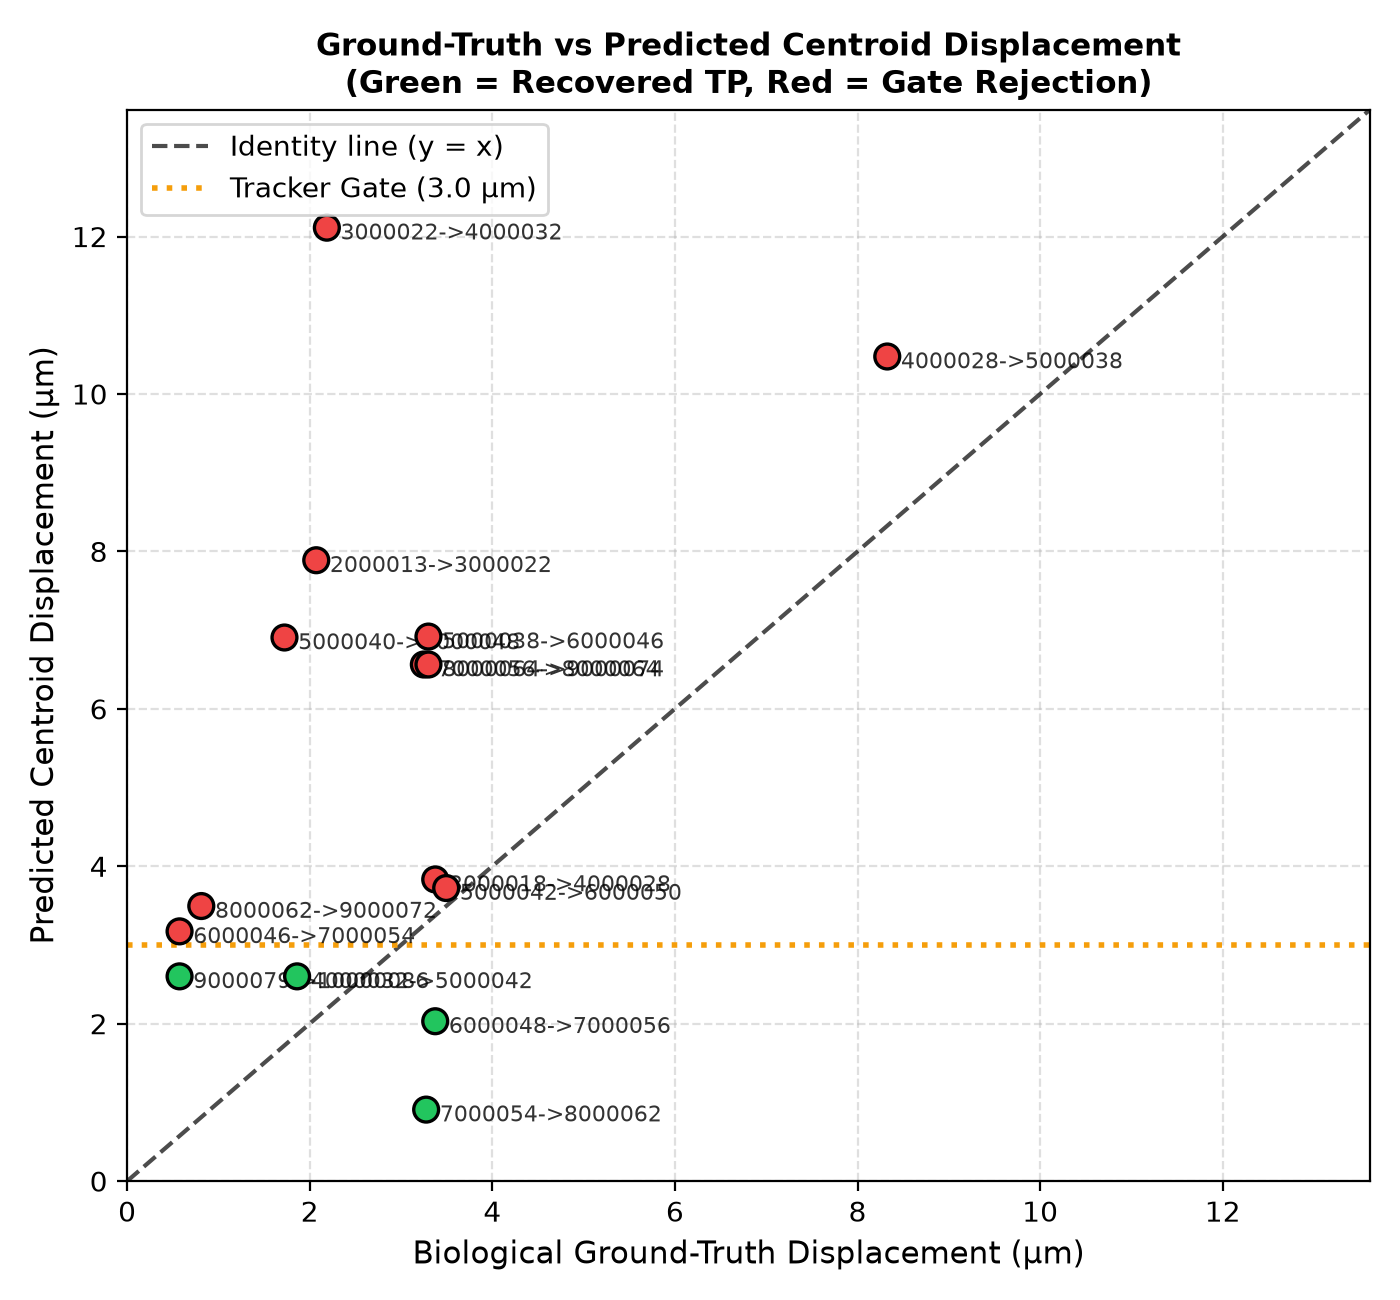

The file beside this chart, header and first rows:
gt_source_id, gt_target_id, gt_displacement_um, pred_pair_displacement_um, source_err_total_um, target_err_total_um, failure_category, displacement_inflation_um
2000013, 3000022, 2.071, 7.888, 5.009, 5.343, association_gate_rejection, 5.816
3000018, 4000028, 3.375, 3.833, 3.565, 2.188, association_gate_rejection, 0.458
3000022, 4000032, 2.188, 12.11, 5.343, 5.644, association_gate_rejection, 9.925
4000028, 5000038, 8.326, 10.48, 2.188, 1.817, association_gate_rejection, 2.151
4000032, 5000042, 1.862, 2.601, 5.644, 6.148, successful_recovery, 0.7396
5000038, 6000046, 3.3, 6.918, 1.817, 3.35, association_gate_rejection, 3.618
5000040, 6000048, 1.724, 6.906, 2.958, 3.634, association_gate_rejection, 5.183
5000042, 6000050, 3.495, 3.723, 6.148, 5.929, association_gate_rejection, 0.2286
6000046, 7000054, 0.5745, 3.173, 3.35, 5.281, association_gate_rejection, 2.598
6000048, 7000056, 3.375, 2.031, 3.634, 1.99, successful_recovery, -1.343
7000054, 8000062, 3.275, 0.9084, 5.281, 2.725, successful_recovery, -2.367
7000056, 8000064, 3.25, 6.563, 1.99, 2.334, association_gate_rejection, 3.313
8000062, 9000072, 0.8125, 3.495, 2.725, 2.601, association_gate_rejection, 2.682
8000064, 9000074, 3.3, 6.563, 2.334, 4.772, association_gate_rejection, 3.263
9000079, 10000086, 0.5745, 2.601, 2.873, 4.542, successful_recovery, 2.027
